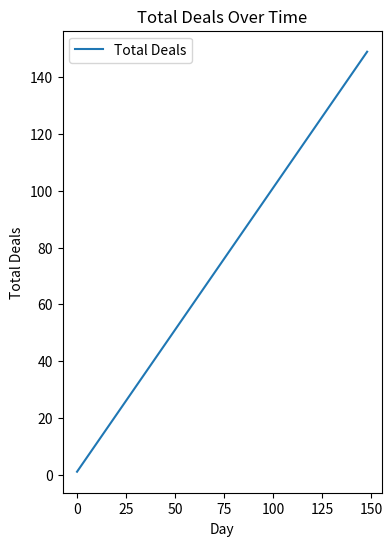

Source code (Python):
from typing import List
import matplotlib.pyplot as plt
import numpy as np


class Client:
    """
    Creates the cient class

    """

    def __init__(
        self,
        contract_id: int,
        size: int,
        price: float,
        duration: int,
        collateral: float,
        delay: int,
    ):
        self.contract_id = contract_id
        self.size = size
        self.price = price
        self.duration = duration
        self.collateral = collateral
        self.delay = delay


def generate_clients(
    demand_factor: float,
    base_clients: int,
    size_range: tuple,
    price_range: tuple,
    duration_range: tuple,
    collateral_range: tuple,
    delay_range: tuple,
) -> List[Client]:
    '''
    Parameters:

    - demand_factor: A multiplier for adjusting the market demand.
    - base_clients: The base number of clients to generate before scaling by demand.
    - size_range: The range of storage sizes clients are seeking (min, max in GB).
    - price_range: The range of prices clients are willing to pay (min, max in CODX tokens).
    - duration_range: The range of contract durations clients are interested in (min, max in days).
    - collateral_range: The range of collateral amounts clients can provide (min, max in CODX tokens).

    Returns:
    - A list of Client objects with randomized attributes based on the input ranges.
    """

    '''
    num_clients = int(base_clients * demand_factor)
    clients = []
    for i in range(num_clients):
        contract_id = i
        size = np.random.randint(*size_range)
        price = np.random.uniform(*price_range)
        duration = np.random.randint(*duration_range)
        collateral = np.random.uniform(*collateral_range)
        delay = np.random.randint(*delay_range)
        clients.append(Client(contract_id, size, price, duration, collateral, delay))
    return clients


class Slot:
    def __init__(
        self,
        provider_id: int,
        slot_id: int,
        capacity: int,
        price_threshold: float,
        max_duration: int,
        collateral_available: float,
        until: int,
    ):
        self.provider_id = provider_id
        self.slot_id = slot_id
        self.capacity = capacity
        self.price_threshold = price_threshold
        self.max_duration = max_duration
        self.collateral_available = collateral_available
        self.until = until

    def decide_on_contract(self, contract: Client) -> bool:
        """Decides whether or not to take a contract, it should pay more than the minimum they're willing to receive and they shjould have enough collateral"""

        decision = (
            contract.price >= self.price_threshold
            and contract.duration <= self.max_duration
            and self.collateral_available >= contract.collateral
            and self.until >= contract.delay
        )

        if decision == True:
            self.collateral_available = self.collateral_available - contract.collateral

        return decision


class Provider:
    def __init__(self, provider_id: int, slots: List[Slot]):
        self.provider_id = provider_id
        self.slots = slots


def generate_providers(
    num_providers: int,
    capacity_range: tuple,
    price_threshold: tuple,
    duration_range: tuple,
    collateral_range: tuple,
    slots_range: tuple,
    until_range: tuple,
) -> List[Provider]:
    """
    Parameters:
    - num_providers: The number of storage providers to generate.
    - capacity_range: The range of storage capacities offered by providers (min, max in GB).
    - price_threshold: The range of minimum prices providers are willing to accept (min, max in CODX tokens).
    - duration_range: The range of maximum contract durations providers are willing to fulfill (min, max in days).
    - collateral_range: The range of collateral capacities providers can offer (min, max in CODX tokens).
    - slots_range: The range of slots a SP can own.
    - until: The range of the end date or the expiration date of the available storage offering.

    Returns:
    - A list of Provider objects with randomized attributes based on the input ranges.
    """
    providers = []
    for i in range(num_providers):
        slots = []
        provider_id = i
        num_slots = np.random.randint(*slots_range)

        for i in range(num_slots):
            slot_id = i
            capacity = np.random.randint(*capacity_range)
            min_price = np.random.uniform(*price_threshold)
            max_duration = np.random.randint(*duration_range)
            collateral_capacity = np.random.uniform(*collateral_range)
            until = np.random.randint(*until_range)
            slots.append(
                Slot(
                    provider_id,
                    slot_id,
                    capacity,
                    min_price,
                    max_duration,
                    collateral_capacity,
                    until,
                )
            )

        providers.append(Provider(provider_id, slots))
    return providers


class MarketplaceBookkeeper:
    """
    This is a class to keep track of the deals made

    """

    def __init__(self):
        self.deals = []

    def add_deal(
        self,
        client: Client,
        provider: Provider,
        slot: Slot,
        size: int,
        price: float,
        duration: int,
        collateral: float,
    ):
        # Generate a unique deal ID based on the current number of deals
        deal_id = len(self.deals) + 1
        deal = Deal(deal_id, client, provider, slot, size, price, duration, collateral)
        self.deals.append(deal)
        return deal

    def get_deal_info(self, deal_id: int):
        deal = next((deal for deal in self.deals if deal.deal_id == deal_id), None)
        if deal:
            return (
                f"Deal ID: {deal.deal_id}, Client ID: {deal.client.contract_id}, "
                f"Provider ID: {deal.provider.provider_id}, Size: {deal.size}, "
                f"Price: {deal.price}, Duration: {deal.duration}, Collateral: {deal.collateral}"
            )
        return "Deal not found."


class Deal:
    def __init__(
        self,
        deal_id: int,
        client: Client,
        provider: Provider,
        slot: Slot,
        size: int,
        price: float,
        duration: int,
        collateral: float,
    ):
        """
        Initialize a new deal with details about the transaction.

        Parameters:
        - deal_id (int): A unique identifier for the deal.
        - client (Client): The client object involved in the deal.
        - provider (Provider): The provider object agreeing to fulfill the deal.
        - size (int): The size of the storage contract (e.g., in GB or TB).
        - price (float): The price agreed upon for the storage contract.
        - duration (int): The duration of the contract (e.g., in days).
        - collateral (float): The collateral amount required for the deal.
        """
        self.deal_id = deal_id
        self.client = client
        self.provider = provider
        self.slot = slot
        self.size = size
        self.price = price
        self.duration = duration
        self.collateral = collateral

    def __repr__(self):
        """
        Provide a readable representation of the Deal object for debugging and logging.
        """
        return (
            f"Deal(ID: {self.deal_id}, Client ID: {self.client.contract_id}, Provider ID: {self.provider.provider_id}, Slot ID: {self.slot.slot_id}"
            f"Size: {self.size}GB, Price: {self.price} CODX, Duration: {self.duration} days, "
            f"Collateral: {self.collateral} CODX)"
        )


# ___________________________________________________________________________________
def get_contract_success():
    """Returns False with a probability of 0.1%. Otherwise returns True"""
    rand_value = np.random.rand()
    # Return False if rand_value is less than 0.01, otherwise return True
    return rand_value >= 0.01


# Initialize simulation parameters
demand_factor = 1.0  # Initial demand factor for the marketplace
num_providers = 100  # Number of storage providers in the marketplace

# Provider capacity and contract terms ranges
capacity_range_providers = (100, 1000)  # Provider capacity range in GB
duration_range_providers = (30, 365)  # Contract duration range in days
collateral_range_providers = (0.1, 10.0)  # Collateral range in CODX tokens
price_threshold_providers = (
    0.5,
    2,
)  # Minimum acceptable price for providers, in CODX tokens
slots_range = (1, 10)  # Number of slots
until_range = (3, 6)

# Client parameters
capacity_range_clients = (100, 1000)  # client capacity range in GB
duration_range_clients = (30, 365)  # Contract duration range in days
collateral_range_clients = (0.1, 5)  # Collateral range in CODX tokens
price_threshold_clients = (
    0.5,
    3,
)  # Minimum acceptable price for clients, in CODX tokens

# Client arrival parameters
lambda_rate_client = 5  # Average number of clients arriving per day
lambda_rate_provider = 1 / 3  # Average number of providers arriving per day
total_time = 30  # Total simulation time in days
delay_range = (1, 4)

# Generate initial set of providers
providers = generate_providers(
    num_providers,
    capacity_range_providers,
    price_threshold_providers,
    duration_range_providers,
    collateral_range_providers,
    slots_range,
    until_range,
)

# Initialize the marketplace bookkeeper for tracking deals
bookkeeper = MarketplaceBookkeeper()

# Initialize variables for tracking simulation outcomes
unserviced_deals = 0
deals_over_time = []
collateral_over_time = []
deals_per_provider = {
    provider.provider_id: 0 for provider in providers
}  # Deal count per provider

available_space_over_time = []
unserviced_deals_list = []

# Calculate initial total capacity
total_capacity = sum(slot.capacity for provider in providers for slot in provider.slots)
available_space_over_time.append(total_capacity)

# initializes simulation
time = 0

# Main simulation loop
while time < total_time:

    # Uses a poisson process here to decide.
    t_client = np.random.exponential(1 / lambda_rate_client)
    t_provider = np.random.exponential(1 / lambda_rate_provider)

    if t_client < t_provider:  # client arrives

        time = time + t_client
        # Generate a single client based on the demand factor
        client = generate_clients(
            demand_factor,
            1,
            capacity_range_clients,
            price_threshold_clients,
            duration_range_clients,
            collateral_range_clients,
            delay_range,
        )[0]

        # Select slot with the highest collateral available
        valid_slots = [
            slot
            for provider in providers
            for slot in provider.slots
            if slot.decide_on_contract(client)
        ]

        # Verify if the contract was succesful according to a probability
        contract_success = get_contract_success()

        # Check if there are any valid slots before calling max()
        if valid_slots:
            max_collateral_slot = max(
                valid_slots, key=lambda slot: slot.collateral_available
            )
            # Find the provider that contains the max_collateral_slot
            max_collateral_provider = next(
                provider
                for provider in providers
                if max_collateral_slot in provider.slots
            )

        # Attempt to create a deal between the client and selected provider
        if max_collateral_slot and contract_success:
            bookkeeper.add_deal(
                client,
                max_collateral_provider,
                max_collateral_slot,
                client.size,
                client.price,
                client.duration,
                client.collateral,
            )

        else:
            unserviced_deals += (
                1  # Increment unserviced deals counter if no match is found
            )
            unserviced_deals_list.append(client)

        # Record the total number of deals and collateral at this point in time
        deals_over_time.append(len(bookkeeper.deals))
        total_collateral = sum(deal.collateral for deal in bookkeeper.deals)
        collateral_over_time.append(total_collateral)

        # Update the count of deals serviced by each provider
        for deal in bookkeeper.deals:
            deals_per_provider[deal.provider.provider_id] += 1

    else:  # provider arrives
        time = time + t_provider
        new_provider = generate_providers(
            1,
            capacity_range_providers,
            price_threshold_providers,
            duration_range_providers,
            collateral_range_providers,
            slots_range,
            until_range,
        )[0]
        providers.append(new_provider)

        total_capacity += sum(
            slot.capacity for slot in new_provider.slots
        )  # Increase total capacity

        # Attempt to service previously unserviced deals
        for unserviced_client in unserviced_deals_list[
            :
        ]:  # Iterate over a copy of the list
            for slot in new_provider.slots:
                if slot.decide_on_contract(unserviced_client):
                    bookkeeper.add_deal(
                        unserviced_client,
                        new_provider,
                        unserviced_client.size,
                        unserviced_client.price,
                        unserviced_client.duration,
                        unserviced_client.collateral,
                    )
                    unserviced_deals_list.remove(
                        unserviced_client
                    )  # Remove serviced client from the unserviced list
                    deals_per_provider[
                        new_provider.provider_id
                    ] += 1  # Update deal count for the new provider

    current_collateral = sum(
        deal.collateral for deal in bookkeeper.deals if deal.provider in providers
    )
    available_space_over_time.append(total_capacity - current_collateral)

# Output the total number of deals serviced and unserviced deals
print(f"Total deals serviced: {len(bookkeeper.deals)}")
print(f"Unserviced deals: {unserviced_deals}")

# Plot the total number of deals and collateral over time
plt.figure(figsize=(14, 6))
plt.subplot(1, 3, 1)
plt.plot(deals_over_time, label="Total Deals")
plt.xlabel("Day")
plt.ylabel("Total Deals")
plt.title("Total Deals Over Time")
plt.legend()
